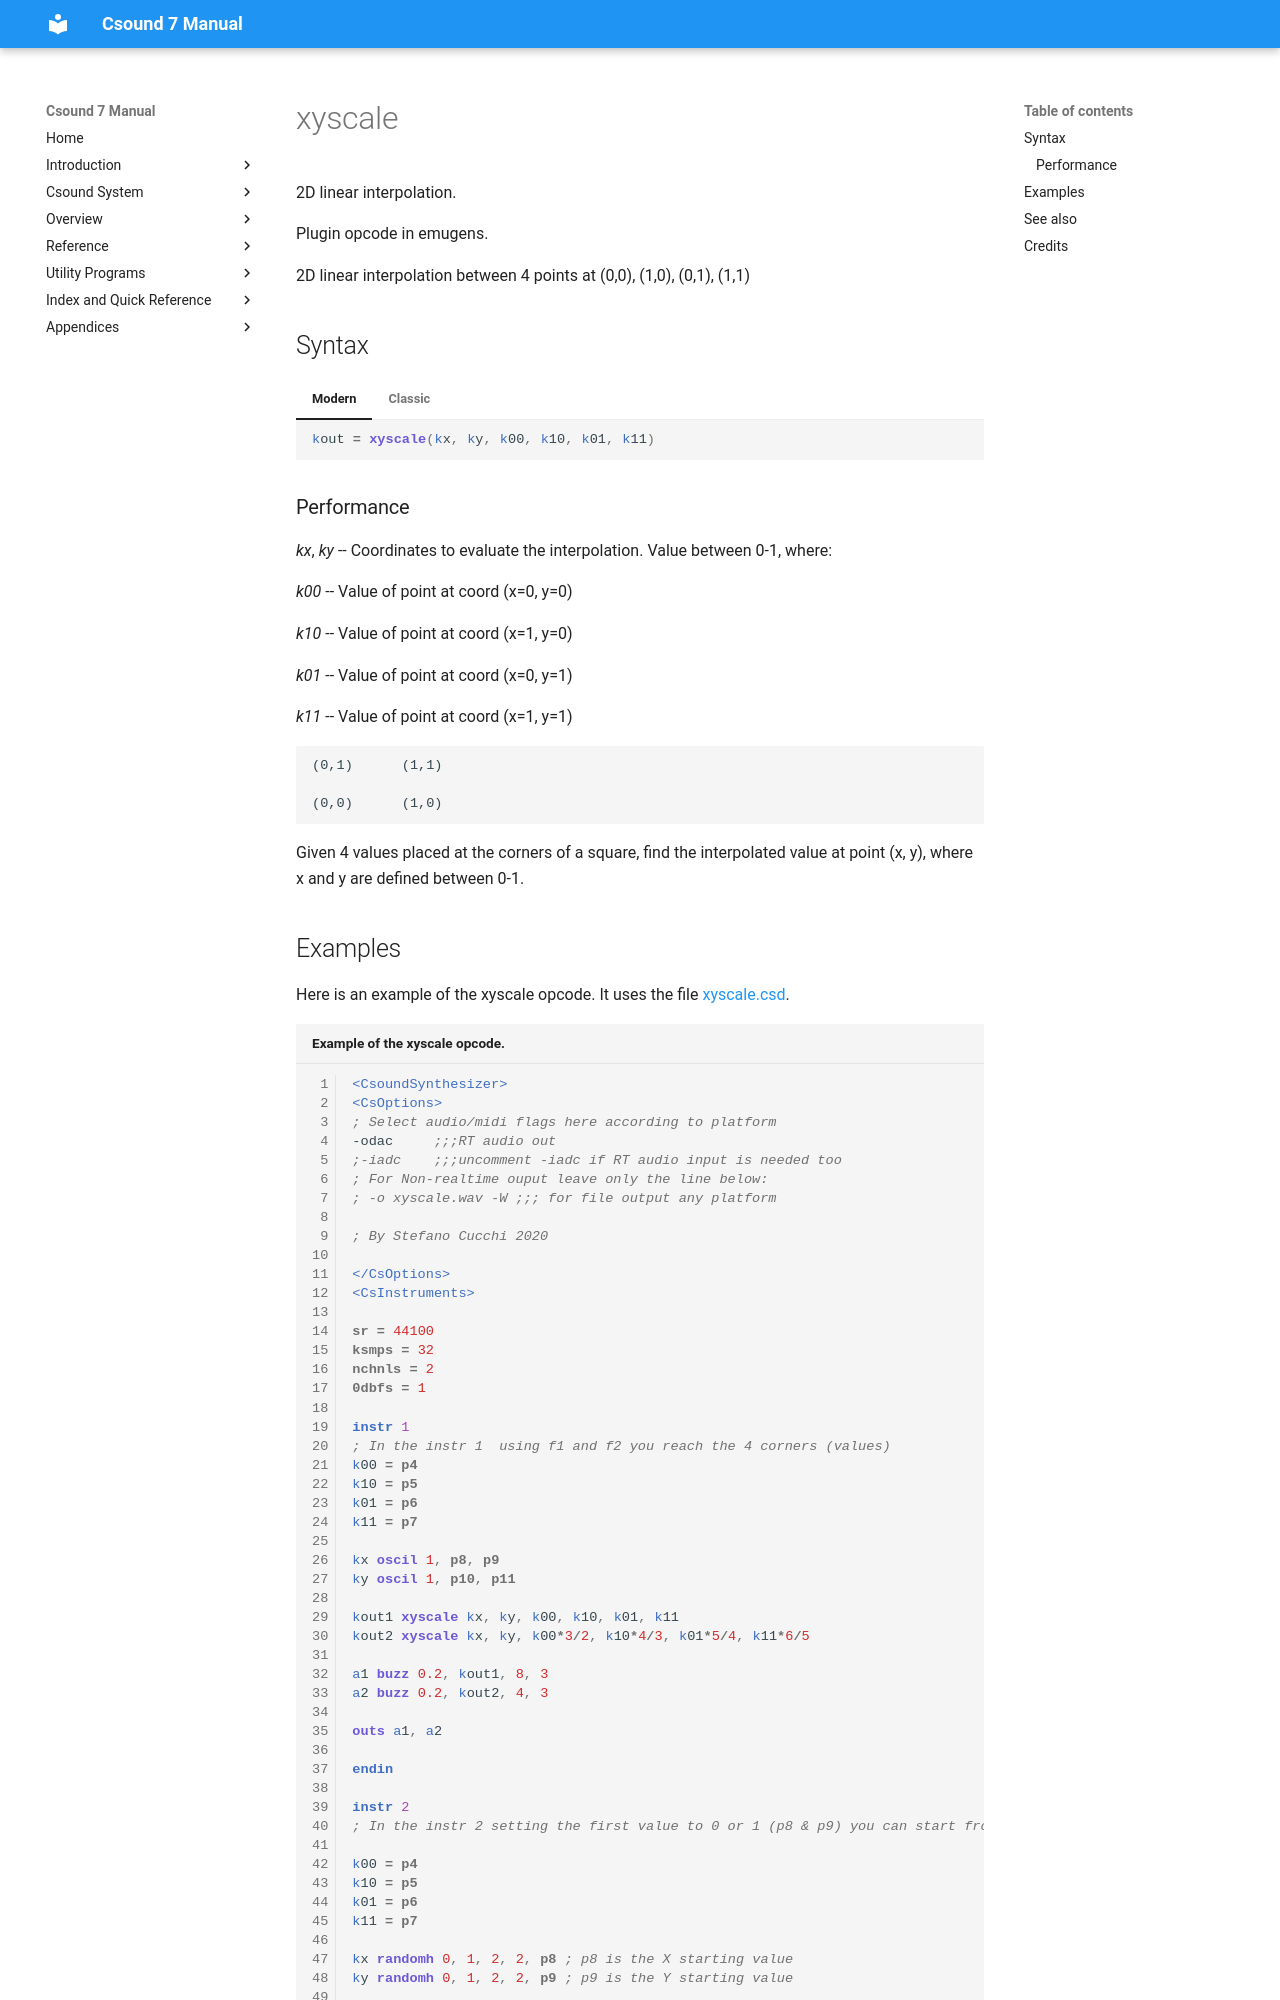

repository: csound/manual · page: opcodes/xyscale/index.html · generator: mkdocs

<!--
id:xyscale
category:Signal Generators:Linear and Exponential Generators
-->
# xyscale
2D linear interpolation.

Plugin opcode in emugens.

2D linear interpolation between 4 points at (0,0), (1,0), (0,1),
(1,1)

## Syntax
=== "Modern"
    ``` csound-orc
    kout = xyscale(kx, ky, k00, k10, k01, k11)
    ```

=== "Classic"
    ``` csound-orc
    kout xyscale kx, ky, k00, k10, k01, k11
    ```
